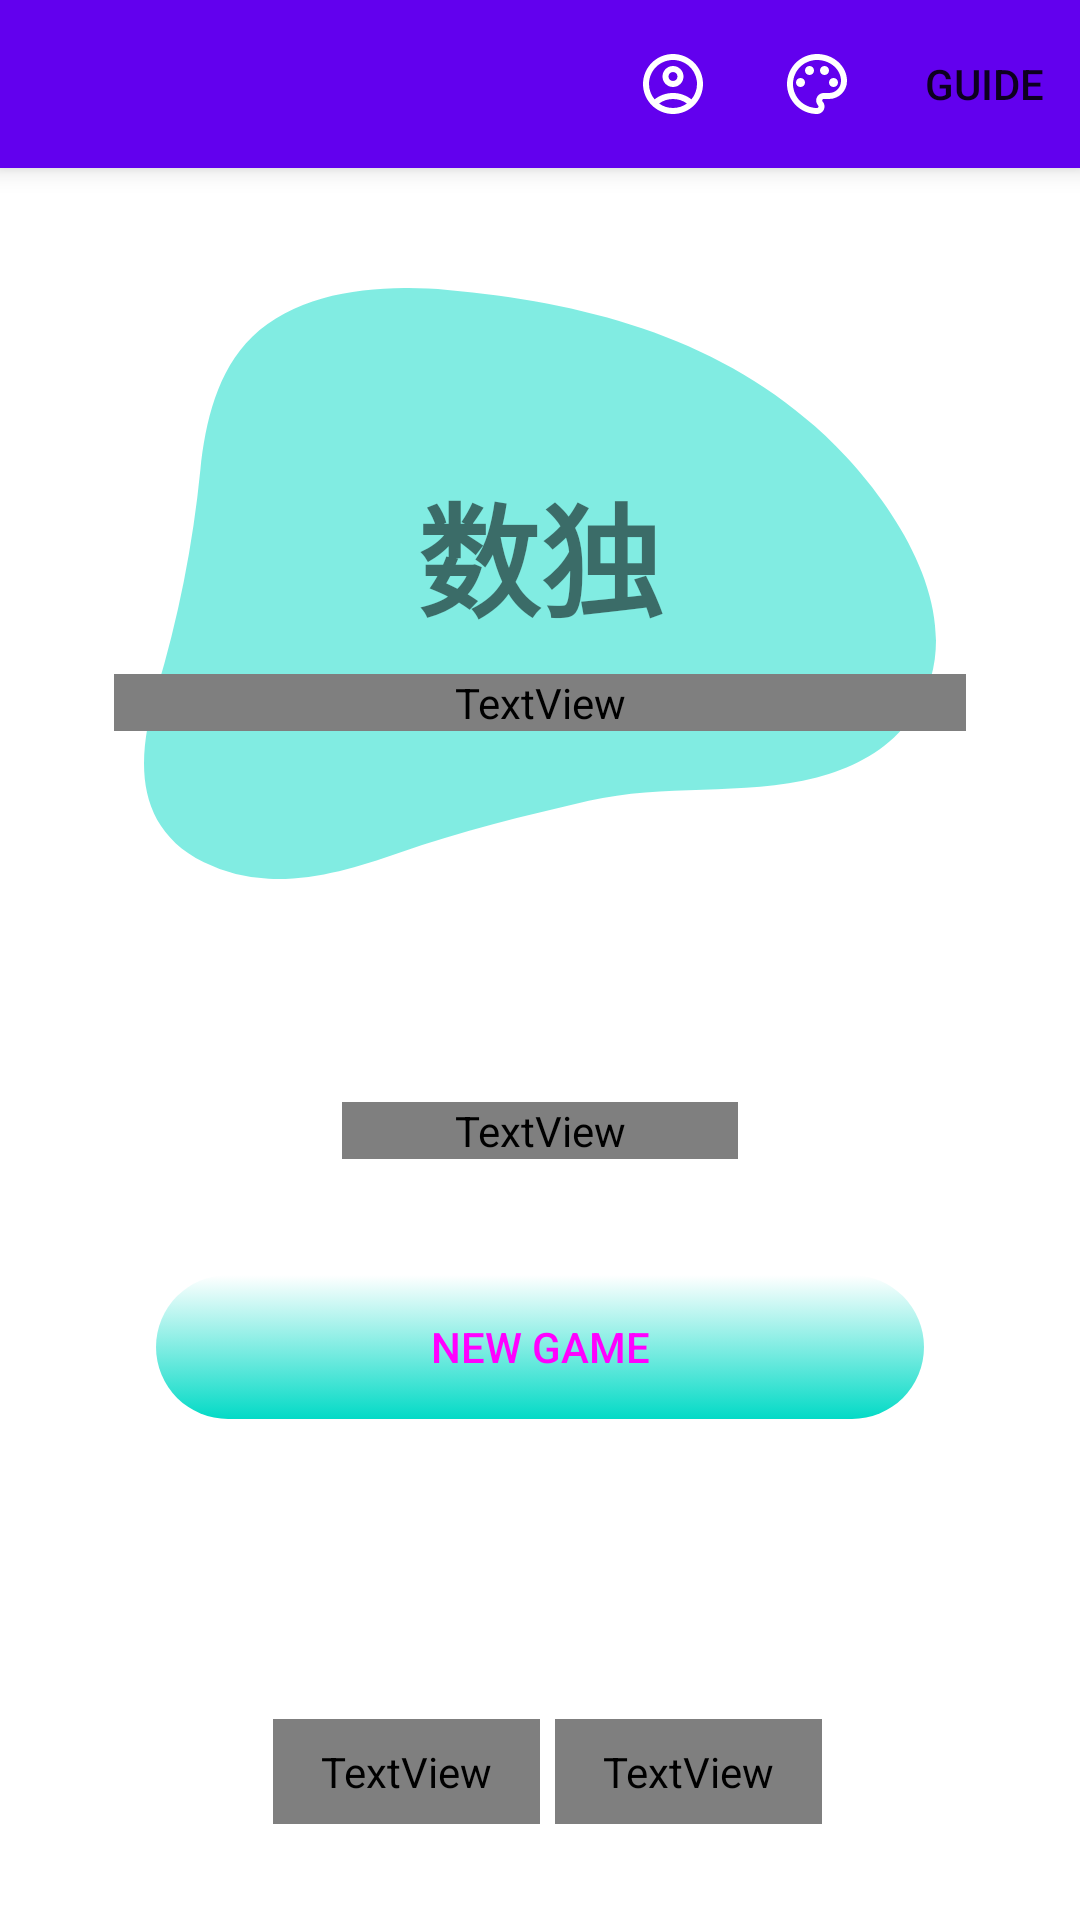

This screen was rendered from an Android layout file. Write that file and the resources it references.
<!-- AndroidManifest.xml: application theme Theme.SudokuGenius -->
<!-- res/layout/fragment_home.xml -->
<?xml version="1.0" encoding="utf-8"?>
<androidx.constraintlayout.widget.ConstraintLayout
    xmlns:android="http://schemas.android.com/apk/res/android"
    xmlns:tools="http://schemas.android.com/tools"
    android:layout_width="match_parent"
    android:layout_height="match_parent"
    xmlns:app="http://schemas.android.com/apk/res-auto"
    tools:context=".ui.fragment.home.HomeFragment">

    <com.google.android.material.appbar.MaterialToolbar
        android:id="@+id/toolbar"
        android:layout_width="match_parent"
        android:layout_height="wrap_content"
        app:layout_constraintTop_toTopOf="parent"
        style="@style/toolbar"
        app:menu="@menu/home_menu"/>

    <LinearLayout
        android:id="@+id/themeContainer"
        app:layout_constraintTop_toBottomOf="@+id/toolbar"
        android:layout_width="match_parent"
        android:layout_height="wrap_content"
        android:visibility="gone"
        android:layout_margin="@dimen/_20dp">
        <androidx.cardview.widget.CardView
            android:layout_width="match_parent"
            android:layout_height="wrap_content"
            app:cardCornerRadius="@dimen/_20dp"
            app:cardBackgroundColor="?attr/colorSecondary"
            app:cardElevation="0dp">

            <LinearLayout
                android:layout_width="match_parent"
                android:layout_height="wrap_content">
                <androidx.recyclerview.widget.RecyclerView
                    android:id="@+id/themeRecyclerView"
                    android:layout_width="wrap_content"
                    android:layout_height="wrap_content"
                    android:orientation="horizontal"
                    android:clipChildren="false"
                    app:layoutManager="androidx.recyclerview.widget.LinearLayoutManager"/>
            </LinearLayout>

        </androidx.cardview.widget.CardView>
    </LinearLayout>

    <RelativeLayout
        android:id="@+id/head"
        app:layout_constraintTop_toBottomOf="@+id/toolbar"
        android:layout_width="match_parent"
        android:layout_height="wrap_content"
        android:orientation="horizontal"
        android:gravity="center_vertical">


        <ImageButton
            android:id="@+id/themeButton"
            android:layout_width="@dimen/_48dp"
            android:layout_height="@dimen/_48dp"
            android:src="@drawable/icon_color"
            android:scaleType="fitXY"
            android:padding="@dimen/_10dp"
            android:background="@null"
            android:layout_marginVertical="@dimen/_4dp"
            android:layout_marginEnd="@dimen/_20dp"
            android:layout_alignParentEnd="true"
            android:layout_centerVertical="true"
            android:contentDescription="@string/theme_button"
            android:visibility="gone"/>
    </RelativeLayout>

    <androidx.constraintlayout.widget.ConstraintLayout
        android:id="@+id/top"
        app:layout_constraintTop_toBottomOf="@+id/toolbar"
        app:layout_constraintBottom_toTopOf="@+id/bottom"
        android:layout_width="match_parent"
        android:layout_height="0dp"
        android:paddingVertical="@dimen/_16dp"
        android:gravity="end">

        <RelativeLayout
            android:layout_width="match_parent"
            android:layout_height="0dp"
            app:layout_constraintTop_toTopOf="parent"
            app:layout_constraintBottom_toBottomOf="parent">
            <ImageView
                android:layout_width="match_parent"
                android:layout_height="wrap_content"
                android:layout_centerInParent="true"
                android:layout_marginHorizontal="@dimen/_48dp"
                android:alpha="0.5"
                android:src="@drawable/vector4" />
            <LinearLayout
                android:layout_width="match_parent"
                android:layout_height="wrap_content"
                android:layout_centerInParent="true"
                android:orientation="vertical"
                android:gravity="center"
                android:paddingTop="@dimen/_10dp">
                <TextView
                    android:text="数独"
                    android:textSize="@dimen/_41sp"
                    android:textStyle="bold"
                    android:layout_width="wrap_content"
                    android:layout_height="wrap_content"
                    android:layout_marginBottom="@dimen/_10dp"/>
                <TextView
                    android:id="@+id/actuality_text_view"
                    android:textSize="@dimen/_16sp"
                    android:textColor="?attr/colorOnPrimaryVariant"
                    android:layout_width="match_parent"
                    android:layout_height="wrap_content"
                    android:gravity="center"
                    android:lineSpacingExtra="@dimen/_6dp"
                    android:layout_marginHorizontal="@dimen/_38dp"/>
            </LinearLayout>
        </RelativeLayout>

    </androidx.constraintlayout.widget.ConstraintLayout>



    <LinearLayout
        android:id="@+id/bottom"
        android:layout_width="match_parent"
        android:layout_height="wrap_content"
        app:layout_constraintTop_toBottomOf="@+id/top"
        app:layout_constraintBottom_toBottomOf="parent"
        android:gravity="center"
        android:orientation="vertical"
        android:paddingBottom="@dimen/_20dp"
        android:paddingHorizontal="@dimen/_48dp">

        <TextView
            android:text="@string/difficulty"
            android:layout_width="match_parent"
            android:layout_height="wrap_content"
            android:textColor="?attr/colorOnPrimaryVariant"
            android:gravity="center"
            android:visibility="gone"/>

        <LinearLayout
            android:id="@+id/difficulty_control"
            android:layout_width="match_parent"
            android:layout_height="wrap_content"
            android:orientation="horizontal"
            android:paddingHorizontal="@dimen/_18dp"
            android:paddingVertical="@dimen/_20dp"
            android:gravity="center_vertical">

            <ImageButton
                android:id="@+id/decrement_difficulty_button"
                style="@style/levelControlButton"
                android:contentDescription="@string/decrement_level_button"
                android:src="@drawable/level_button_decrement" />

            <TextView
                android:id="@+id/difficulty_text_view"
                android:layout_width="0dp"
                android:layout_height="wrap_content"
                android:layout_weight="1"
                android:gravity="center"
                android:text="@string/level"
                android:textSize="@dimen/_17sp"
                android:textColor="?attr/colorOnPrimaryVariant"/>

            <ImageButton
                android:id="@+id/increment_difficulty_button"
                style="@style/levelControlButton"
                android:contentDescription="@string/increment_level_button"
                android:src="@drawable/level_button_increment" />
        </LinearLayout>

        <LinearLayout
            android:minHeight="140dp"
            android:layout_width="match_parent"
            android:layout_height="wrap_content"
            android:orientation="vertical">
            <androidx.appcompat.widget.AppCompatButton
                android:id="@+id/new_game_button"
                android:layout_width="match_parent"
                android:layout_height="wrap_content"
                android:text="@string/new_game"
                style="@style/buttonSolid"/>
            <androidx.appcompat.widget.AppCompatButton
                android:id="@+id/continue_button"
                android:layout_width="match_parent"
                android:layout_height="wrap_content"
                android:text="@string/resume"
                style="@style/buttonOutline"
                android:visibility="gone"/>
            <androidx.appcompat.widget.AppCompatButton
                android:id="@+id/sign_in_button"
                android:layout_width="match_parent"
                android:layout_height="wrap_content"
                android:text="@string/common_signin_button_text"
                style="@style/buttonOutline"
                android:visibility="gone"/>
        </LinearLayout>

        <LinearLayout
            android:layout_width="match_parent"
            android:layout_height="wrap_content"
            android:padding="@dimen/_12dp"
            android:gravity="center">
            <LinearLayout
                android:layout_width="wrap_content"
                android:layout_height="wrap_content"
                android:orientation="horizontal"
                android:gravity="center">
                <TextView
                    android:id="@+id/settings"
                    android:text="@string/settings"
                    android:textColor="?attr/colorOnPrimaryVariant"
                    android:layout_width="wrap_content"
                    android:layout_height="wrap_content"
                    android:layout_marginStart="@dimen/_5dp"
                    android:gravity="center"
                    app:drawableStartCompat="@drawable/icon_settings"
                    android:drawablePadding="8dp"
                    android:paddingStart="16dp"
                    android:paddingEnd="16dp"
                    android:paddingTop="8dp"
                    android:paddingBottom="8dp"/>
                <TextView
                    android:id="@+id/about"
                    android:text="@string/about"
                    android:textColor="?attr/colorOnPrimaryVariant"
                    android:layout_width="wrap_content"
                    android:layout_height="wrap_content"
                    android:layout_marginStart="@dimen/_5dp"
                    android:gravity="center"
                    app:drawableStartCompat="@drawable/icon_info"
                    android:drawablePadding="8dp"
                    android:paddingStart="16dp"
                    android:paddingEnd="16dp"
                    android:paddingTop="8dp"
                    android:paddingBottom="8dp"
                    android:singleLine="true"/>
            </LinearLayout>
        </LinearLayout>
    </LinearLayout>
</androidx.constraintlayout.widget.ConstraintLayout>
<!-- resources referenced by this layout -->
<resources>
  <dimen name="_10dp">10dp</dimen>
  <dimen name="_12dp">12dp</dimen>
  <dimen name="_16dp">16dp</dimen>
  <dimen name="_16sp">16sp</dimen>
  <dimen name="_17sp">17sp</dimen>
  <dimen name="_18dp">18dp</dimen>
  <dimen name="_20dp">20dp</dimen>
  <dimen name="_38dp">38dp</dimen>
  <dimen name="_41sp">41sp</dimen>
  <dimen name="_48dp">48dp</dimen>
  <dimen name="_4dp">4dp</dimen>
  <dimen name="_5dp">5dp</dimen>
  <dimen name="_6dp">6dp</dimen>
  <!-- drawable level_button_decrement (drawable) -->
  <vector android:height="24dp" android:tint="?attr/colorOnPrimaryVariant"
      android:viewportHeight="24" android:viewportWidth="24"
      android:width="24dp" xmlns:android="http://schemas.android.com/apk/res/android">
      <path android:fillColor="@android:color/white" android:pathData="M15.41,7.41L14,6l-6,6 6,6 1.41,-1.41L10.83,12z"/>
  </vector>
  <!-- drawable level_button_increment (drawable) -->
  <vector android:height="24dp" android:tint="?attr/colorOnPrimaryVariant"
      android:viewportHeight="24" android:viewportWidth="24"
      android:width="24dp" xmlns:android="http://schemas.android.com/apk/res/android">
      <path android:fillColor="@android:color/white" android:pathData="M10,6L8.59,7.41 13.17,12l-4.58,4.59L10,18l6,-6z"/>
  </vector>
  <string name="about">About</string>
  <string name="decrement_level_button">Decrement level button</string>
  <string name="difficulty">Difficulty</string>
  <string name="increment_level_button">Increment level button</string>
  <string name="level">Level</string>
  <string name="new_game">New Game</string>
  <string name="resume">Resume</string>
  <string name="settings">Settings</string>
  <string name="theme_button">Theme button</string>
  <style name="buttonOutline" parent="button">
          <item name="android:background">@drawable/button_outline</item>
          <item name="android:textColor">@drawable/button_outline_text</item>
      </style>
  <style name="buttonSolid" parent="button">
          <item name="android:background">@drawable/button_solid</item>
          <item name="android:textColor">@drawable/button_solid_text</item>
      </style>
  <style name="levelControlButton">
          <item name="android:layout_width">@dimen/_48dp</item>
          <item name="android:layout_height">@dimen/_48dp</item>
          <item name="android:background">@null</item>
          <item name="android:stateListAnimator">@null</item>
          <item name="android:scaleType">fitXY</item>
          <item name="android:padding">@dimen/_10dp</item>
      </style>
  <style name="Theme.SudokuGenius" parent="Theme.MaterialComponents.Light.NoActionBar">
          <item name="android:statusBarColor">?attr/colorPrimaryVariant</item>
      </style>
  <style name="button">
          <item name="maxWidth">@dimen/_320dp</item>
          <item name="android:minHeight">@dimen/_48dp</item>
          <item name="android:layout_margin">@dimen/_4dp</item>
          <item name="android:stateListAnimator">@null</item>
          <item name="android:padding">@dimen/_10dp</item>
      </style>
  <!-- drawable button_outline_text (drawable) -->
  <?xml version="1.0" encoding="utf-8"?>
  <selector xmlns:android="http://schemas.android.com/apk/res/android">
      
      <item android:state_pressed="true" android:color="?attr/buttonOutlineTextColorPressedTrue" />
      
      <item android:color="?attr/buttonOutlineTextColorPressedFalse" />
  </selector>
  <!-- drawable button_solid_text (drawable) -->
  <?xml version="1.0" encoding="utf-8"?>
  <selector xmlns:android="http://schemas.android.com/apk/res/android">
      
      <item android:state_pressed="true" android:color="?attr/colorOnAccent" />
      
      <item android:color="?attr/colorOnAccent" />
  </selector>
  <dimen name="_320dp">320dp</dimen>
  <dimen name="_50dp">50dp</dimen>
</resources>
